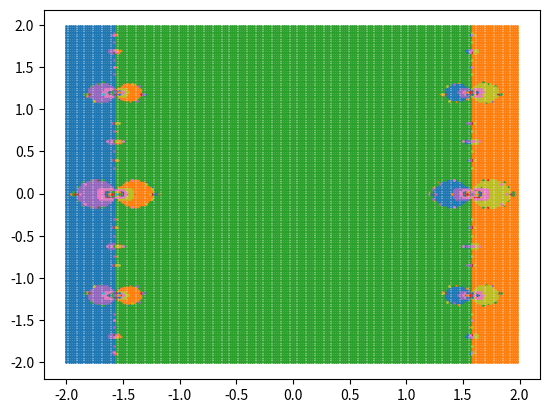

Here is the Python script that generated this plot:
# -*- coding: utf-8 -*-
"""
Created on Wed Nov 13 12:39:20 2024

[redacted]
"""

#No numpy :)


roots=dict()

import cmath


def check(root,roots):
    for r in roots.keys():
        if ((abs(root.real-r.real)<1e-6) and (abs(root.imag-r.imag)<1e-6)): return roots
    roots[round(root.real,6)+1j*round(root.imag,6)]=[]
    return roots






xmax=2
ymax=2
step=0.02

from math import tan,exp
def f(x):
    return cmath.sin(x)

def df(x):
    return cmath.cos(x)


def newton(x,f,df):

    for i in range(1000):
        xk=x-f(x)/df(x)
        if ((abs(xk.real-x.real)<1e-6) and (abs(xk.imag-x.imag)<1e-6)): return xk
        x=xk
    return None

def ranger(a,b,step):
    current=a
    while (current>=a and current<b):
        yield current
        current+=step
        
for i in ranger(-xmax,xmax,step):
    for j in ranger(-ymax,ymax,step):
        x=i
        y=j
        
        possible_root=newton(complex(x,y),f,df)
        if possible_root!=None:
            roots=check(possible_root,roots)
            
            roots[round(possible_root.real,6)+1j*round(possible_root.imag,6)].append((x,y))
            
        
import matplotlib.pyplot as plt

for key in roots.keys():
    x_plot=[]
    y_plot=[]
    for x,y in roots[key]:
        x_plot.append(x)
        y_plot.append(y)
    plt.plot(x_plot,y_plot,"o", markersize=1)        
                
        
